Labelled photos from "Thermal", an image-classification folder in chen-lu21/plant-disease-detection. The possible labels are: rice leaf brown spot, rice leaf healthy, rice leaf hispa, rice leaf blast.

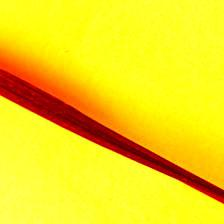
Label: rice leaf healthy

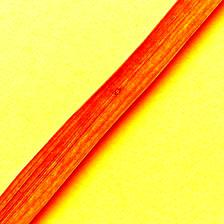
Label: rice leaf blast

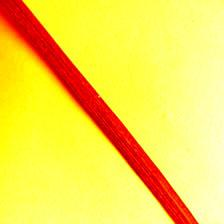
Label: rice leaf healthy

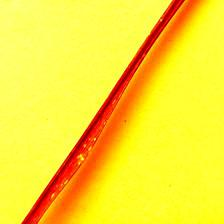
Label: rice leaf blast

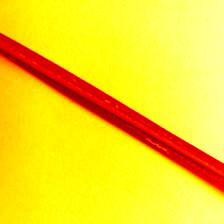
Label: rice leaf hispa

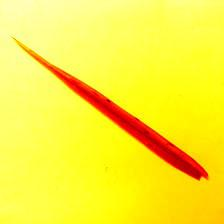
Label: rice leaf brown spot
